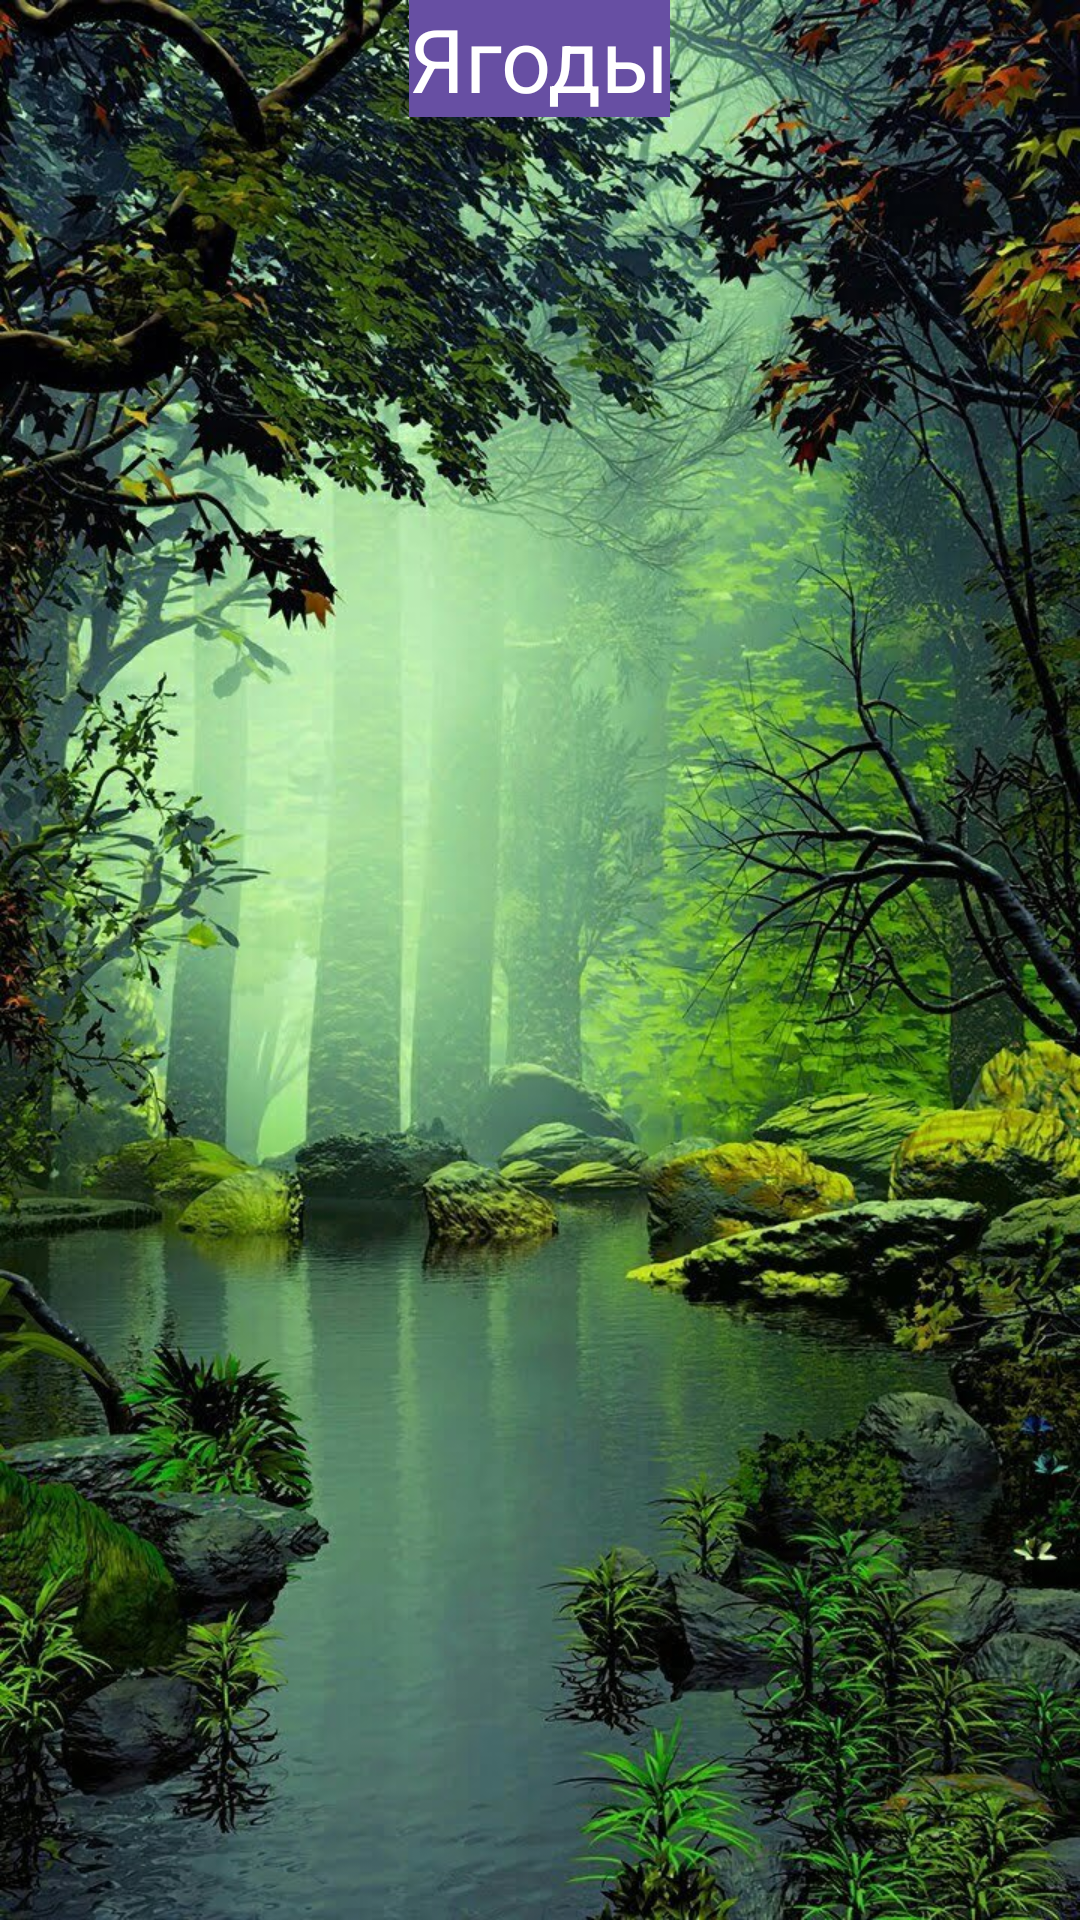

Here is an Android app screen rendered from its layout file. Give the layout XML and the strings, colors and styles it references.
<!-- AndroidManifest.xml: application theme Theme.TheGardenersNotebook -->
<!-- res/layout/activity_berries.xml -->
<?xml version="1.0" encoding="utf-8"?>
<RelativeLayout xmlns:android="http://schemas.android.com/apk/res/android"
    xmlns:app="http://schemas.android.com/apk/res-auto"
    xmlns:tools="http://schemas.android.com/tools"
    android:layout_width="match_parent"
    android:layout_height="match_parent"
    tools:context=".berries"
    android:background="@drawable/fon">

    <TextView
        android:layout_width="wrap_content"
        android:layout_height="wrap_content"
        android:background="@color/but"
        android:text="Ягоды"
        android:textColor="@color/white"
        android:layout_centerHorizontal="true"
        android:textSize="5mm"/>



</RelativeLayout>
<!-- resources referenced by this layout -->
<resources>
  <color name="but">#674FA3</color>
  <color name="white">#FFFFFFFF</color>
  <!-- drawable fon: jpg bitmap (drawable, 307271 bytes) -->
  <style name="Theme.TheGardenersNotebook" parent="Base.Theme.TheGardenersNotebook" />
  <style name="Base.Theme.TheGardenersNotebook" parent="Theme.Material3.DayNight.NoActionBar">
          
          
      </style>
</resources>
